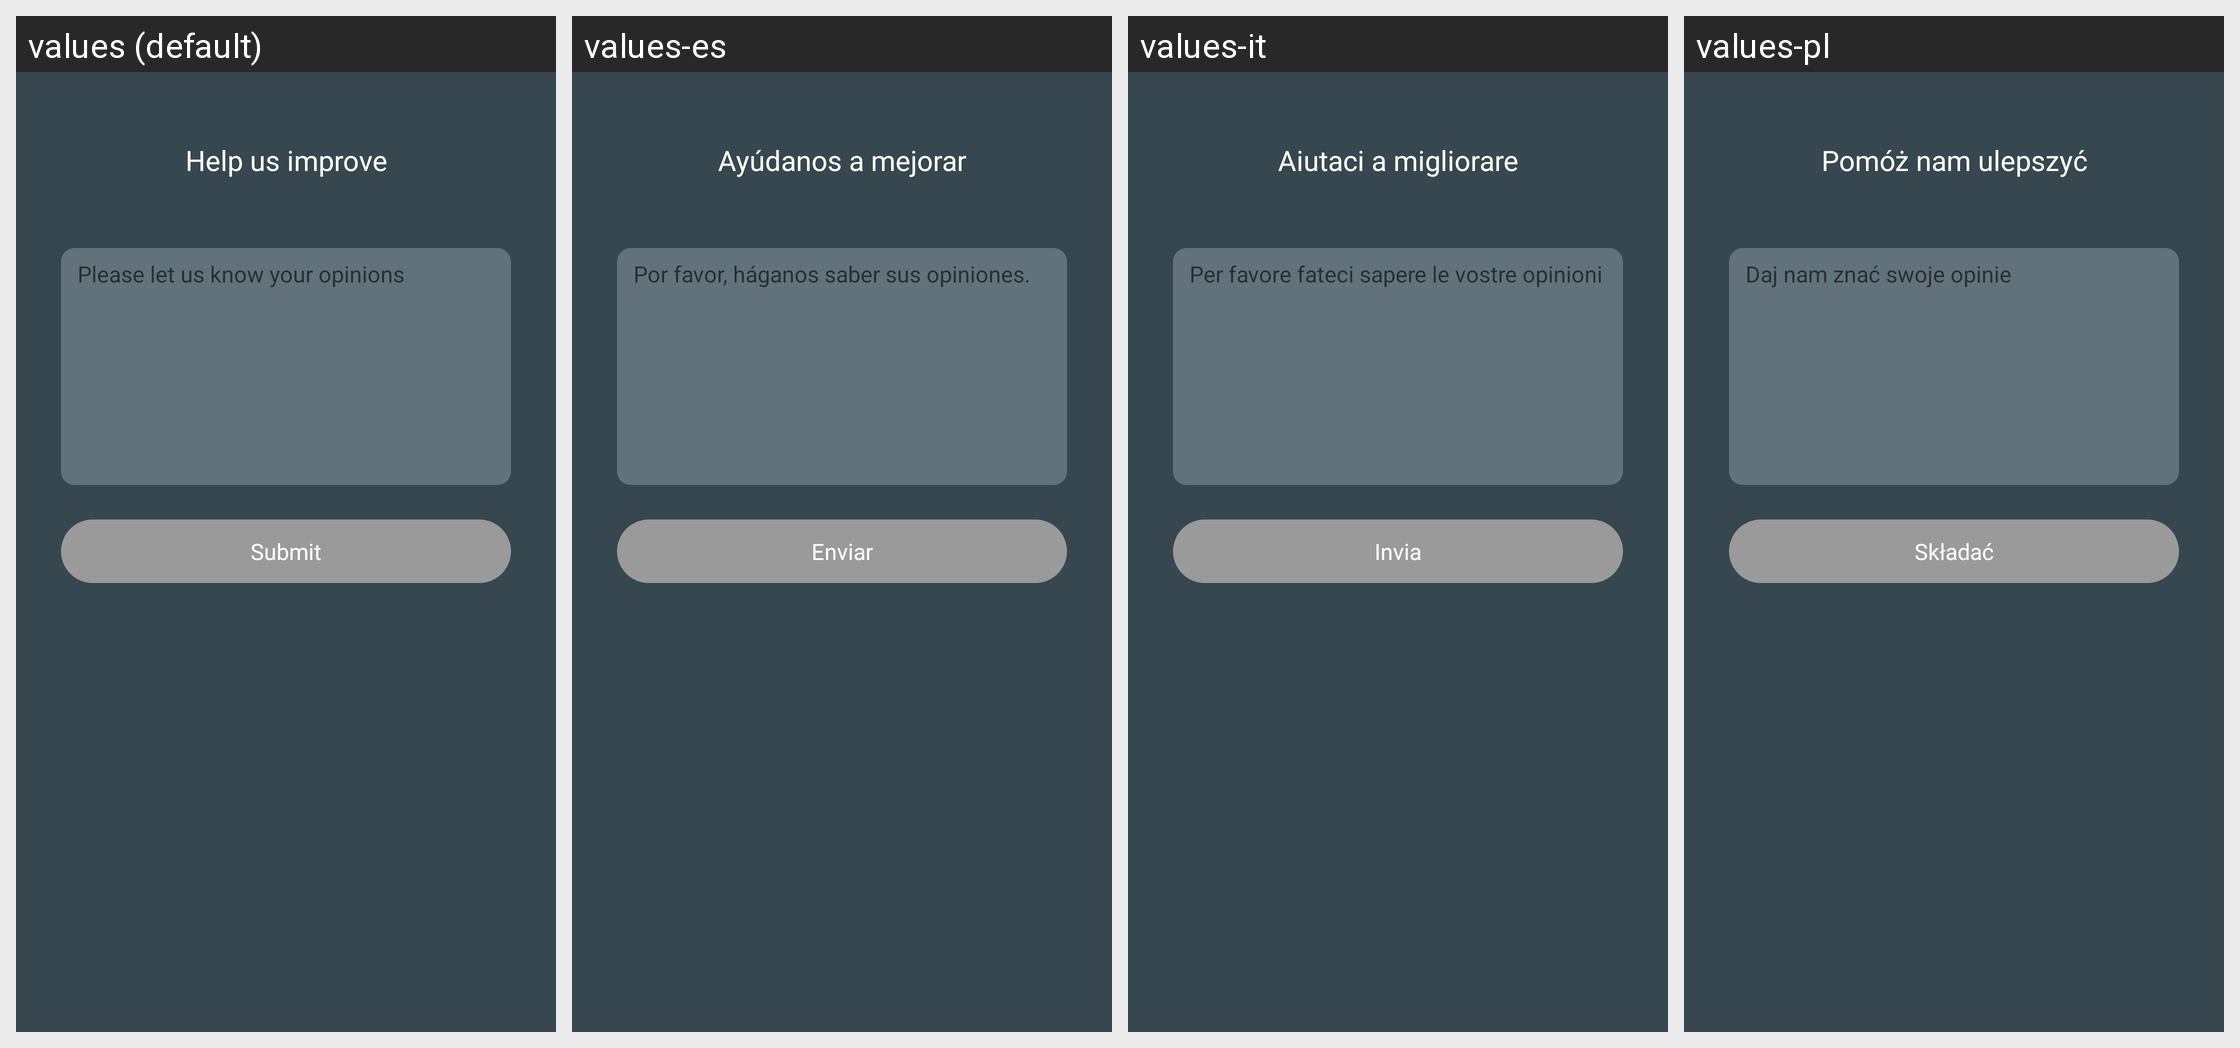

This grid shows one Android layout under several languages. Give, for every string resource on the screen, its name, the default text and each shown locale's text.
Android screen res/layout/activity_feedback.xml rendered under 4 locales, left to right: values (default), values-es, values-it, values-pl. Device: Nexus 5 (rendered at 1080×1920; each locale shown at half size, 540×960, under a caption strip naming it); theme AppTheme.
Other locales in the repository, not shown: values-ar, values-de, values-fr, values-hi, values-ja, values-ko, values-pt, values-ru, values-th, values-tr, values-vi, values-zh, values-zh-rTW.
Strings drawn on this screen, with the default value and each locale's value (text and hints the layout hard-codes, and strings that could not be matched under every locale, appear in the picture but are not listed):

feedback_title
  values: Help us improve
  values-es: Ayúdanos a mejorar
  values-it: Aiutaci a migliorare
  values-pl: Pomóż nam ulepszyć

feedback_desc
  values: Please let us know your opinions
  values-es: Por favor, háganos saber sus opiniones.
  values-it: Per favore fateci sapere le vostre opinioni
  values-pl: Daj nam znać swoje opinie

submit
  values: Submit
  values-es: Enviar
  values-it: Invia
  values-pl: Składać
